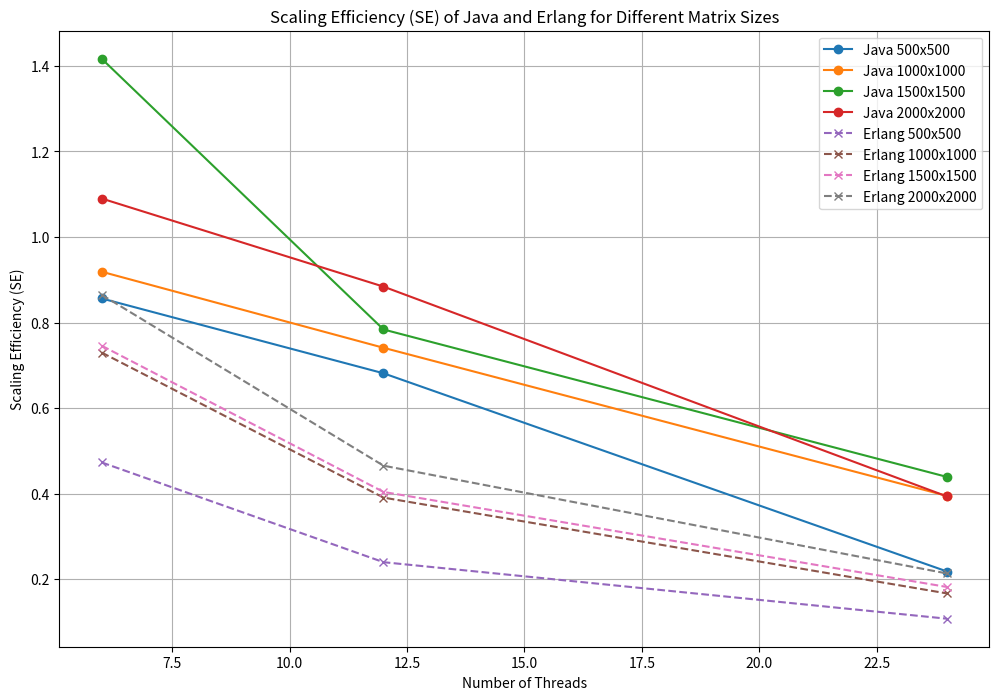

Python code for this plot:
import matplotlib.pyplot as plt

# Data for Java and Erlang Scaling Efficiency (SE)
java_se = {
    "500x500": [0.85637696, 0.681381046, 0.217871005],
    "1000x1000": [0.918864332, 0.74103875, 0.394660138],
    "1500x1500": [1.416919736, 0.783843094, 0.438986906],
    "2000x2000": [1.090034146, 0.884034485, 0.393308912]
}

erlang_se = {
    "500x500": [0.47300166, 0.239699841, 0.107514203],
    "1000x1000": [0.729897896, 0.390733569, 0.166602566],
    "1500x1500": [0.745877307, 0.403961818, 0.181673632],
    "2000x2000": [0.864976839, 0.465348782, 0.213261548]
}

threads = [6, 12, 24]

# Plotting the data
plt.figure(figsize=(12, 8))

for size in java_se:
    plt.plot(threads, java_se[size], marker='o', label=f'Java {size}', linestyle='-')

for size in erlang_se:
    plt.plot(threads, erlang_se[size], marker='x', label=f'Erlang {size}', linestyle='--')

plt.xlabel('Number of Threads')
plt.ylabel('Scaling Efficiency (SE)')
plt.title('Scaling Efficiency (SE) of Java and Erlang for Different Matrix Sizes')
plt.legend()
plt.grid(True)
plt.show()